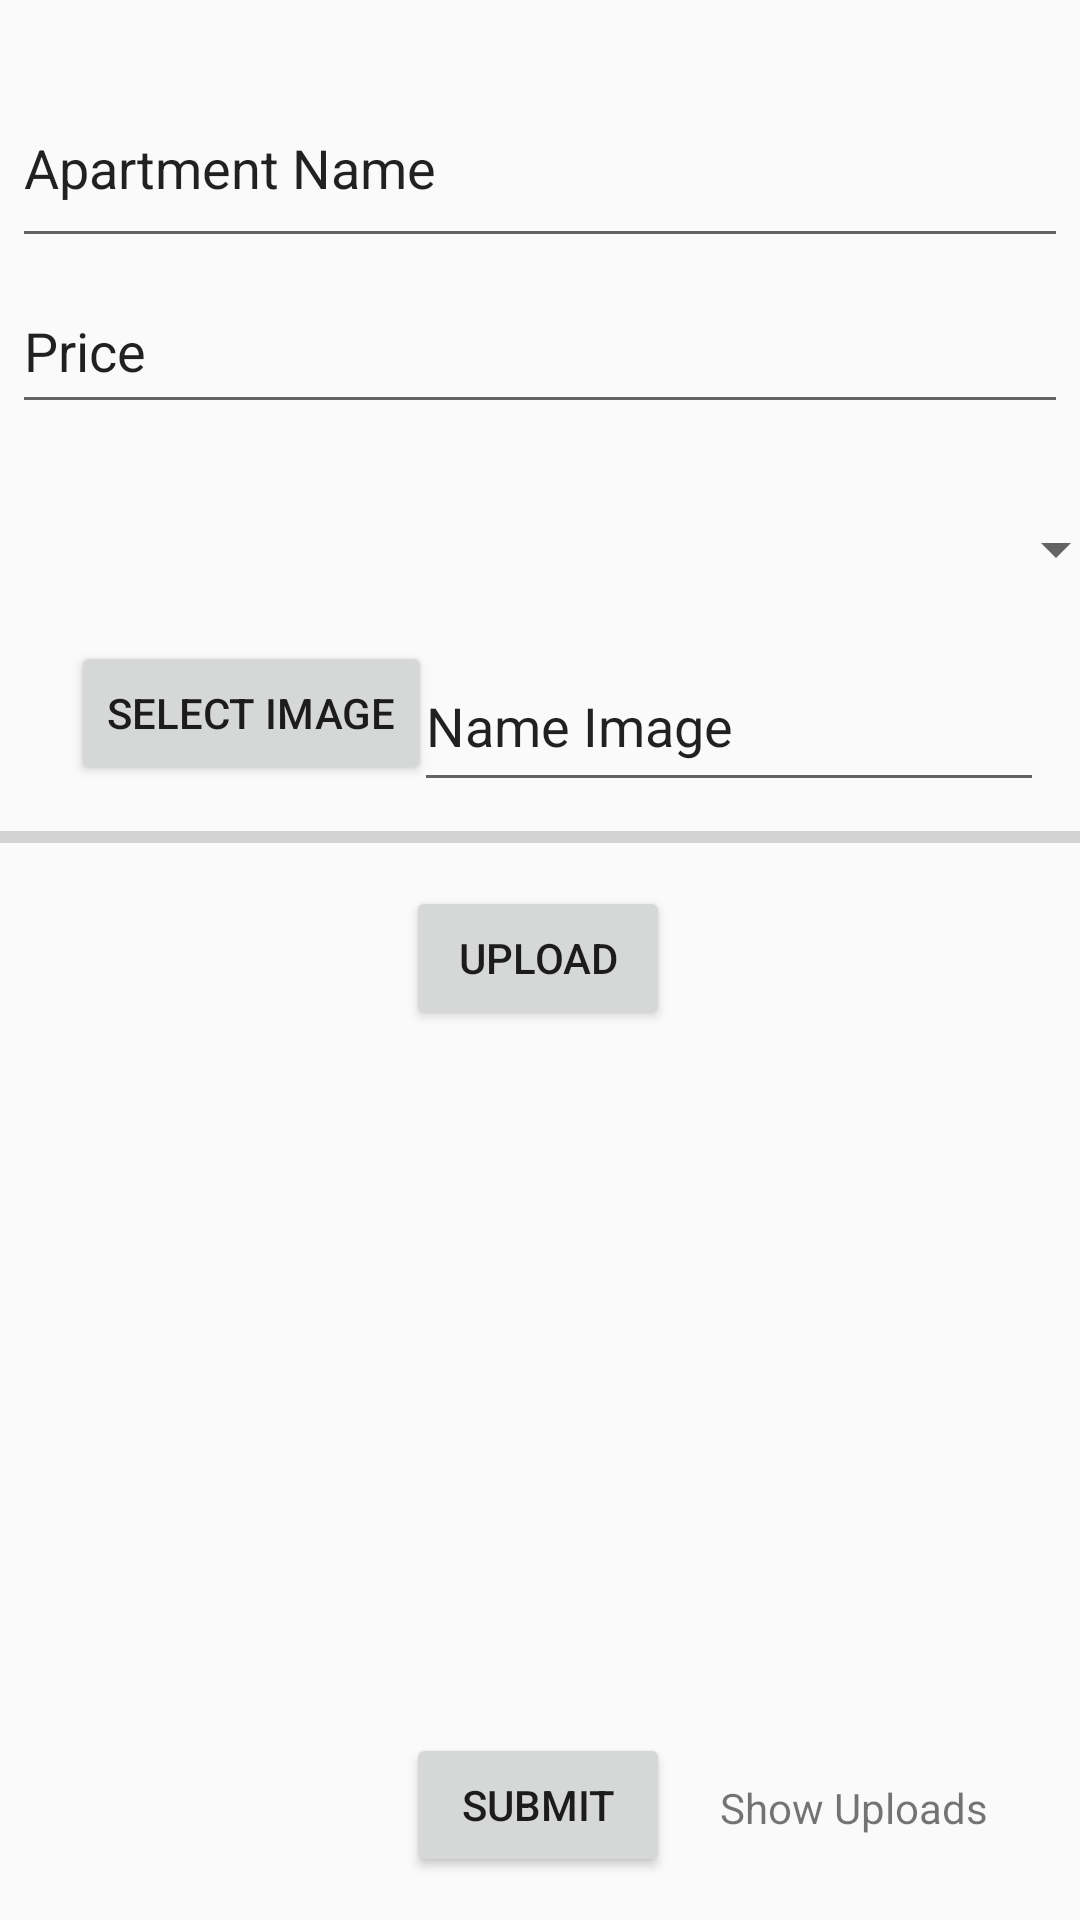

The Android layout XML behind this screen, and the referenced resources:
<!-- AndroidManifest.xml: application theme AppTheme -->
<!-- res/layout/activity_apartment_process.xml -->
<?xml version="1.0" encoding="utf-8"?>
<androidx.constraintlayout.widget.ConstraintLayout xmlns:android="http://schemas.android.com/apk/res/android"
    xmlns:app="http://schemas.android.com/apk/res-auto"
    xmlns:tools="http://schemas.android.com/tools"
    android:layout_width="match_parent"
    android:layout_height="match_parent"
    tools:context=".ApartmentProcess">

    <Button
        android:id="@+id/ButtonSBAp"
        android:layout_width="wrap_content"
        android:layout_height="wrap_content"
        android:text="Submit"
        app:layout_constraintBottom_toBottomOf="parent"
        app:layout_constraintEnd_toEndOf="parent"
        app:layout_constraintHorizontal_bias="0.498"
        app:layout_constraintStart_toStartOf="parent"
        app:layout_constraintTop_toTopOf="parent"
        app:layout_constraintVertical_bias="0.976" />

    <EditText
        android:id="@+id/editTextNameAp"
        android:layout_width="352dp"
        android:layout_height="63dp"
        android:ems="10"
        android:inputType="textEmailAddress"
        android:text="Apartment Name"
        app:layout_constraintBottom_toBottomOf="parent"
        app:layout_constraintEnd_toEndOf="parent"
        app:layout_constraintHorizontal_bias="0.491"
        app:layout_constraintStart_toStartOf="parent"
        app:layout_constraintTop_toTopOf="parent"
        app:layout_constraintVertical_bias="0.04" />


    <Spinner
        android:id="@+id/spinner3"
        android:layout_width="386dp"
        android:layout_height="63dp"
        app:layout_constraintBottom_toBottomOf="parent"
        app:layout_constraintEnd_toEndOf="parent"
        app:layout_constraintHorizontal_bias="0.4"
        app:layout_constraintStart_toStartOf="parent"
        app:layout_constraintTop_toTopOf="parent"
        app:layout_constraintVertical_bias="0.263" />

    <EditText
        android:id="@+id/editTextIPAp"
        android:layout_width="210dp"
        android:layout_height="54dp"
        android:ems="10"
        android:inputType="textEmailAddress"
        android:text="Name Image"
        app:layout_constraintBottom_toBottomOf="parent"
        app:layout_constraintEnd_toEndOf="parent"
        app:layout_constraintHorizontal_bias="0.92"
        app:layout_constraintStart_toStartOf="parent"
        app:layout_constraintTop_toTopOf="parent"
        app:layout_constraintVertical_bias="0.364" />

    <Button
        android:id="@+id/buttonIPAp"
        android:layout_width="wrap_content"
        android:layout_height="wrap_content"
        android:text="Select Image"
        app:layout_constraintBottom_toBottomOf="parent"
        app:layout_constraintEnd_toEndOf="parent"
        app:layout_constraintHorizontal_bias="0.099"
        app:layout_constraintStart_toStartOf="parent"
        app:layout_constraintTop_toTopOf="parent"
        app:layout_constraintVertical_bias="0.361" />

    <ProgressBar
        android:id="@+id/progressBar2"
        style="?android:attr/progressBarStyleHorizontal"
        android:layout_width="377dp"
        android:layout_height="20dp"
        app:layout_constraintBottom_toBottomOf="parent"
        app:layout_constraintEnd_toEndOf="parent"
        app:layout_constraintStart_toStartOf="parent"
        app:layout_constraintTop_toTopOf="parent"
        app:layout_constraintVertical_bias="0.434" />

    <Button
        android:id="@+id/buttonUploadAp"
        android:layout_width="wrap_content"
        android:layout_height="wrap_content"
        android:text="Upload"
        app:layout_constraintBottom_toBottomOf="parent"
        app:layout_constraintEnd_toEndOf="parent"
        app:layout_constraintHorizontal_bias="0.498"
        app:layout_constraintStart_toStartOf="parent"
        app:layout_constraintTop_toTopOf="parent"
        app:layout_constraintVertical_bias="0.499" />

    <ImageView
        android:id="@+id/imageView4"
        android:layout_width="380dp"
        android:layout_height="254dp"
        android:layout_above="@id/ButtonSBAp"
        android:layout_below="@id/buttonUploadAp"
        app:layout_constraintBottom_toBottomOf="parent"
        app:layout_constraintEnd_toEndOf="parent"
        app:layout_constraintHorizontal_bias="0.548"
        app:layout_constraintStart_toStartOf="parent"
        app:layout_constraintTop_toTopOf="parent"
        app:layout_constraintVertical_bias="0.836" />

    <TextView
        android:id="@+id/text_view_show_uploads_Ap"
        android:layout_width="91dp"
        android:layout_height="43dp"
        android:gravity="center"
        android:text="Show Uploads"
        app:layout_constraintBottom_toBottomOf="parent"
        app:layout_constraintEnd_toEndOf="parent"
        app:layout_constraintHorizontal_bias="0.89"
        app:layout_constraintStart_toStartOf="parent"
        app:layout_constraintTop_toTopOf="parent"
        app:layout_constraintVertical_bias="0.973" />

    <EditText
        android:id="@+id/editTextAPrice"
        android:layout_width="352dp"
        android:layout_height="52dp"
        android:ems="10"
        android:inputType="phone"
        android:text="Price"
        app:layout_constraintBottom_toBottomOf="parent"
        app:layout_constraintEnd_toEndOf="parent"
        app:layout_constraintHorizontal_bias="0.492"
        app:layout_constraintStart_toStartOf="parent"
        app:layout_constraintTop_toTopOf="parent"
        app:layout_constraintVertical_bias="0.152" />

</androidx.constraintlayout.widget.ConstraintLayout>
<!-- resources referenced by this layout -->
<resources>
  <style name="AppTheme" parent="Theme.AppCompat.Light.DarkActionBar">
          
          <item name="colorPrimary">@color/colorPrimary</item>
          <item name="colorPrimaryDark">@color/colorPrimaryDark</item>
          <item name="colorAccent">@color/colorAccent</item>
      </style>
  <color name="colorPrimary">#FDD835</color>
  <color name="colorPrimaryDark">#FFB300</color>
  <color name="colorAccent">#D81B60</color>
</resources>
